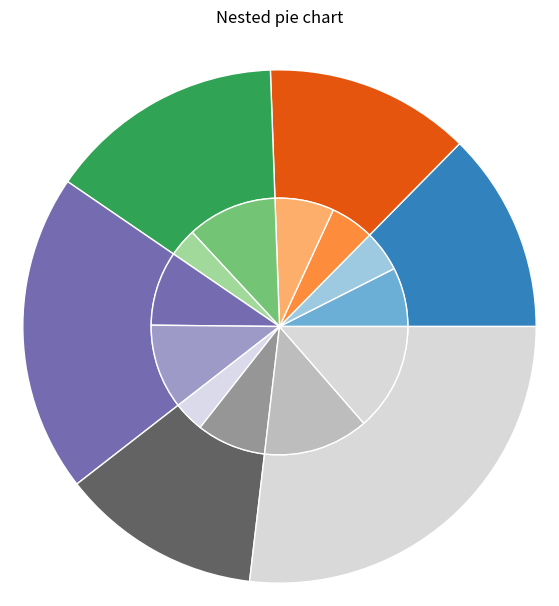

Here is the Python script that generated this plot:
# To plot a nested pie chart in Matplotlib, we can take the following steps −

# Set the figure size and adjust the padding between and around the subplots.
# Create a figure and a set of subplots.
# Initialize a variable size, create vals, cmap, outer_colors, inner_colors data using numpy.
# Use pie() function to make pie charts.
# To display the figure, use show() method.

# What is a Nested Pie Chart in Matplotlib?
# A nested pie chart is a pie chart in which multiple pie charts are embedded.
# We can explain it as an analogy with nested lists.
# We use it to represent the data at multiple levels in the plot.

# What is the use of the Nested Pie Chart in Matplotlib?
# Nested pie charts are handy when we want to plot pie charts with other constraints present.

# For example, Suppose a company wants to plot a pie chart and analyze the data of the share of sales distribution of different products over the past 10 years.
# Then one way of doing this is to make 10 different pie plots. However, this seems to be not a clear idea.
# A much better idea would be to plot all the pie charts in a single graph so we can better visualize the data.

# Plotting a Simple Nested Pie Chart:
# Plotting a simple nested pie chart is simple. We need to keep in mind the following points to plot a nested pie chart:

# We need to pass the multiple pie () function to plot multiple pie charts in the figure.
# Next, we also need to pass another attribute about the radius of the pie chart.
# The radius of each pie chart should be distinct; 
# otherwise, they will overlap each other, and hence we will be able to visualize only one pie chart.


# Syntax: matplotlib.pyplot.pie(data, explode=None, labels=None, colors=None, autopct=None, shadow=False)
# Parameters: 
# data represents the array of data values to be plotted, the fractional area of each slice is represented by data/sum(data). If sum(data)<1, then the data values returns the fractional area directly, thus resulting pie will have empty wedge of size 1-sum(data). 
# labels is a list of sequence of strings which sets the label of each wedge. 
# color attribute is used to provide color to the wedges. 
# autopct is a string used to label the wedge with their numerical value. 
# shadow is used to create shadow of wedge.

# A pie chart can be customized on the basis several aspects.
# The startangle attribute rotates the plot by the specified degrees in counter clockwise direction performed on x-axis of pie chart. 
# shadow attribute accepts boolean value, if its true then shadow will appear below the rim of pie. Wedges of the pie can be customized using wedgeprop which takes Python dictionary as parameter with name values pairs denoting the wedge properties like linewidth, edgecolor, etc.
#  By setting frame=True axes frame is drawn around the pie chart.
# autopct controls how the percentages are displayed on the wedges.

from matplotlib import pyplot as plt
import numpy as np
# Creating dataset
size = 6
cars = ['AUDI', 'BMW', 'FORD','TESLA', 'JAGUAR', 'MERCEDES']
data = np.array([[23, 16], [17, 23], [35, 11], [29, 33], [12, 27], [41, 42]])
# normalizing data to 2 pi
norm = data / np.sum(data)*2 * np.pi
# obtaining ordinates of bar edges
left = np.cumsum(np.append(0,norm.flatten()[:-1])).reshape(data.shape)
# Creating color scale
cmap = plt.get_cmap("tab20c")
outer_colors = cmap(np.arange(6)*4)
inner_colors = cmap(np.array([1, 2, 5, 6, 9, 10, 12, 13, 15, 17, 18, 20 ]))
# Creating plot
fig, ax = plt.subplots(figsize =(10, 7),subplot_kw = dict(polar = True))
ax.bar(x = left[:, 0],width = norm.sum(axis = 1),bottom = 1-size,height = size,color = outer_colors, edgecolor ='w',linewidth = 1,align ="edge")
ax.bar(x = left.flatten(),
       width = norm.flatten(),
       bottom = 1-2 * size,
       height = size,
       color = inner_colors,
       edgecolor ='w',
       linewidth = 1,
       align ="edge")
ax.set(title ="Nested pie chart")
ax.set_axis_off()
# show plot
plt.show()

# import numpy as np
# a=10
# print(a)
# c=np.cumsum([a,3,7,5,6])
# print(c)
'''
import matplotlib.pyplot as plt
#creating a user-defined function named nested_pie()
def nested_pie(x,y,z,labelx,labely,labelz,size):
    #creating figure object 
    fig=plt.figure(figsize=(5,10))
    #creating the axis with 4 parameters passed
    ax=fig.add_axes([0,0,1,1])
    #creating the outermost pie chart
    ax.pie(x,radius=size,labels=labelx,labeldistance=0.2)
    #creating the middle pie chart
    ax.pie(y,radius=size-0.3,labels=labely,labeldistance=0.7)
    #creating the smallesst pie chart
    ax.pie(z,radius=size-0.6,labels=labelz,labeldistance=1.8)
    plt.show()
def main():
    #creating data point for the outermost pie chart
    salary1=[78000,89000,97000,68000,85000]
[redacted]
    #creating data point for the middle pie chart
    salary2=[58000,49000,63000,68000,45000]
[redacted]
    #creating data point for the pie chart with the least radius
    salary3=[86000,89000,97000,92000,98000]
[redacted]
    #defining the size or the pie chart
    size=1
    #calling the nested_pie() function
    nested_pie(salary1,salary2,salary3,label1,label2,label3,size)
#declaring the main() function as the main driving code of the program.

if __name__=="__main__":
    main()
    '''